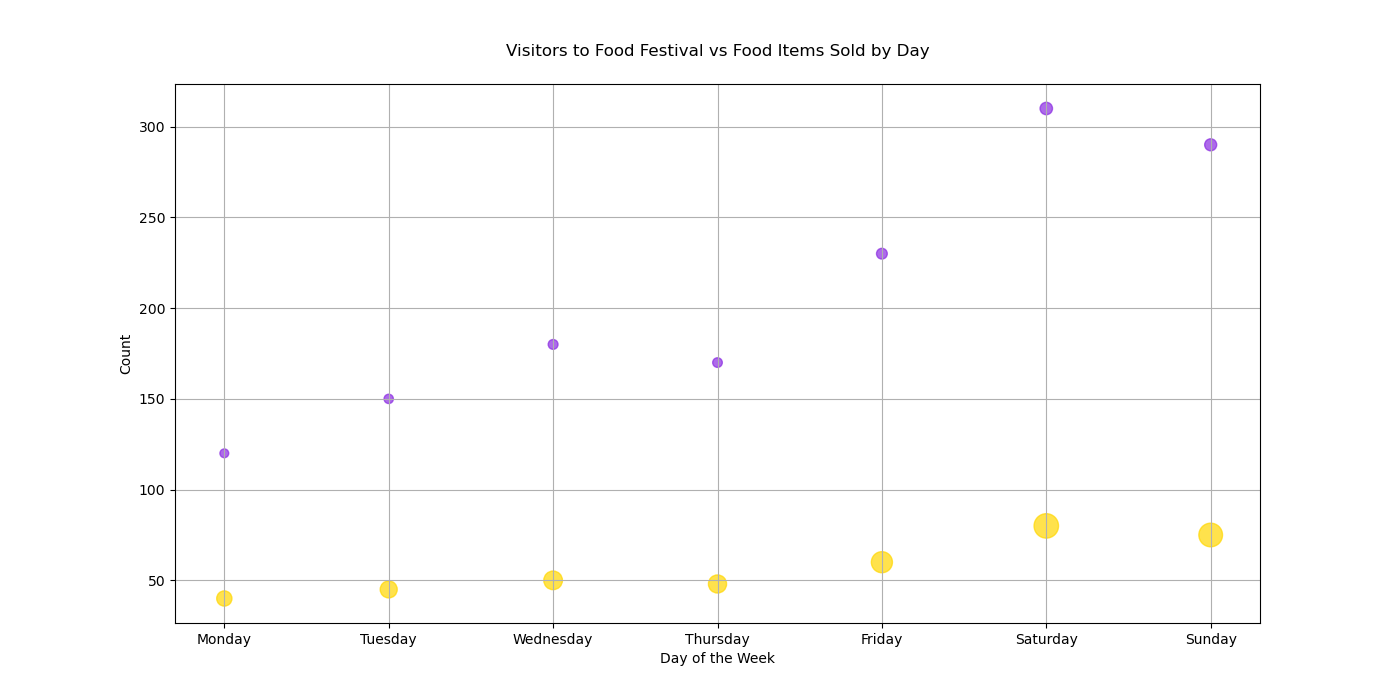

Source data for this figure (header and first rows):
Day, Visitors_to_Food_Festival, Food_Items_Sold
Monday, 120, 40
Tuesday, 150, 45
Wednesday, 180, 50
Thursday, 170, 48
Friday, 230, 60
Saturday, 310, 80
Sunday, 290, 75
